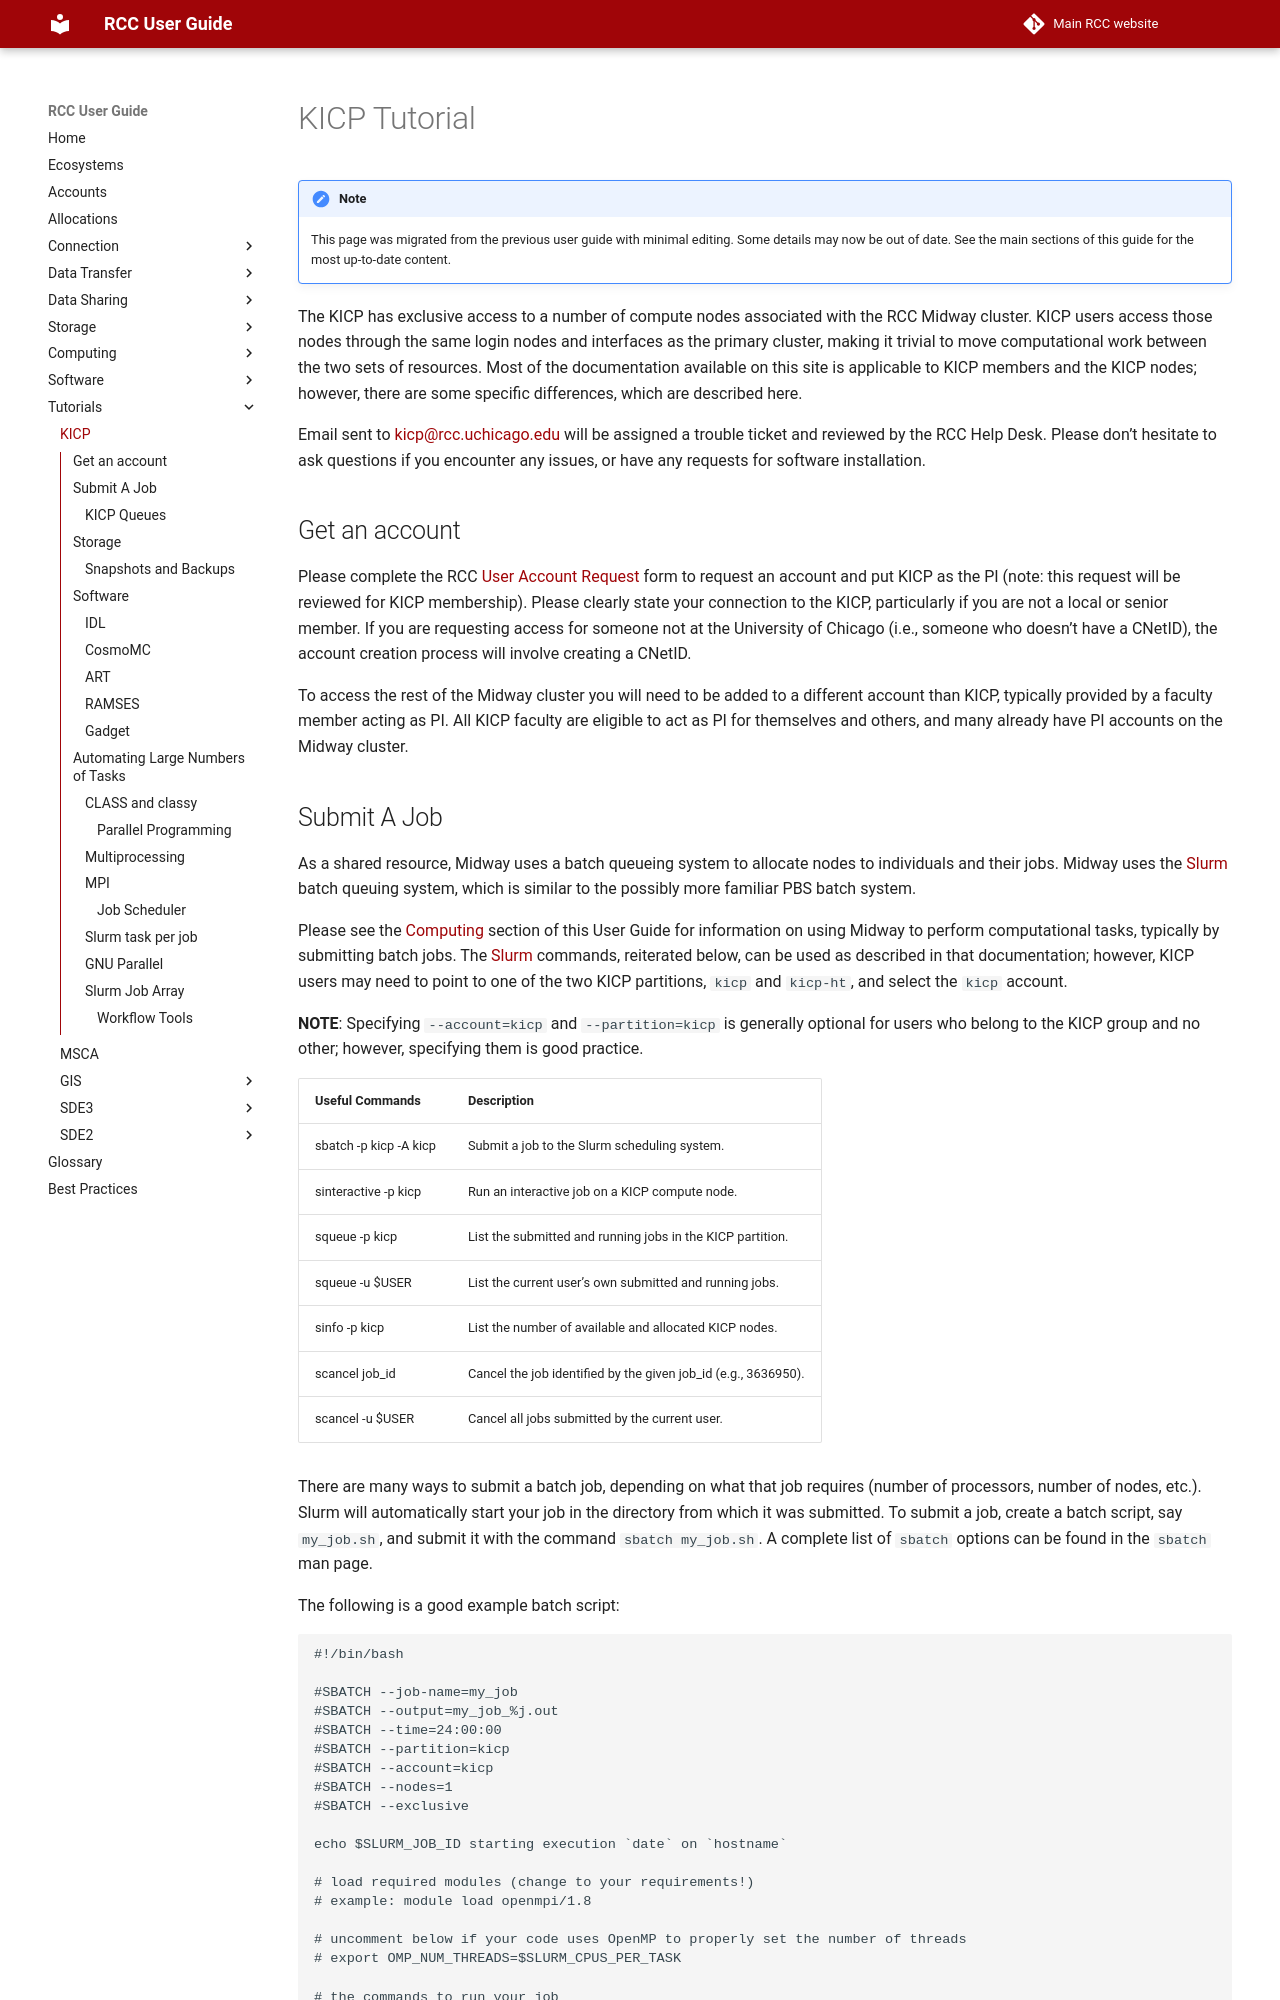

repository: rcc-uchicago/user-guide · page: tutorials/kicp/index.html · generator: mkdocs

# KICP Tutorial

!!! Note
    This page was migrated from the previous user guide with minimal editing. Some details may now be out of date. See the main sections of this guide for the most up-to-date content. 

The KICP has exclusive access to a number of compute nodes associated with the RCC
Midway cluster.  KICP users access those nodes through the same login nodes and
interfaces as the primary cluster, making it trivial to move computational work
between the two sets of resources. Most of the documentation available on this site is applicable to KICP members and the KICP nodes; however, there are some specific differences, which are described here.

Email sent to [kicp@rcc.uchicago.edu](mailto:kicp@rcc.uchicago.edu){:target='_blank'} will be assigned a trouble ticket and reviewed
by the RCC Help Desk.  Please don’t hesitate to ask questions if
you encounter any issues, or have any requests for software installation.

## Get an account

Please complete the RCC [User Account Request](https://rcc.uchicago.edu/accounts-allocations/general-user-account-request){:target='_blank'} form to request an account and put KICP as
the PI (note: this request will be reviewed for KICP membership).  Please clearly state your
connection to the KICP, particularly if you are not a local or senior member.  If you are
requesting access for someone not at the University of Chicago (i.e., someone who doesn’t have
a CNetID), the account creation process will involve creating a CNetID.

To access the rest of the Midway cluster you will need to be added to a different account
than KICP, typically provided by a faculty member acting as PI. All KICP faculty are eligible
to act as PI for themselves and others, and many already have PI accounts on the Midway cluster.
